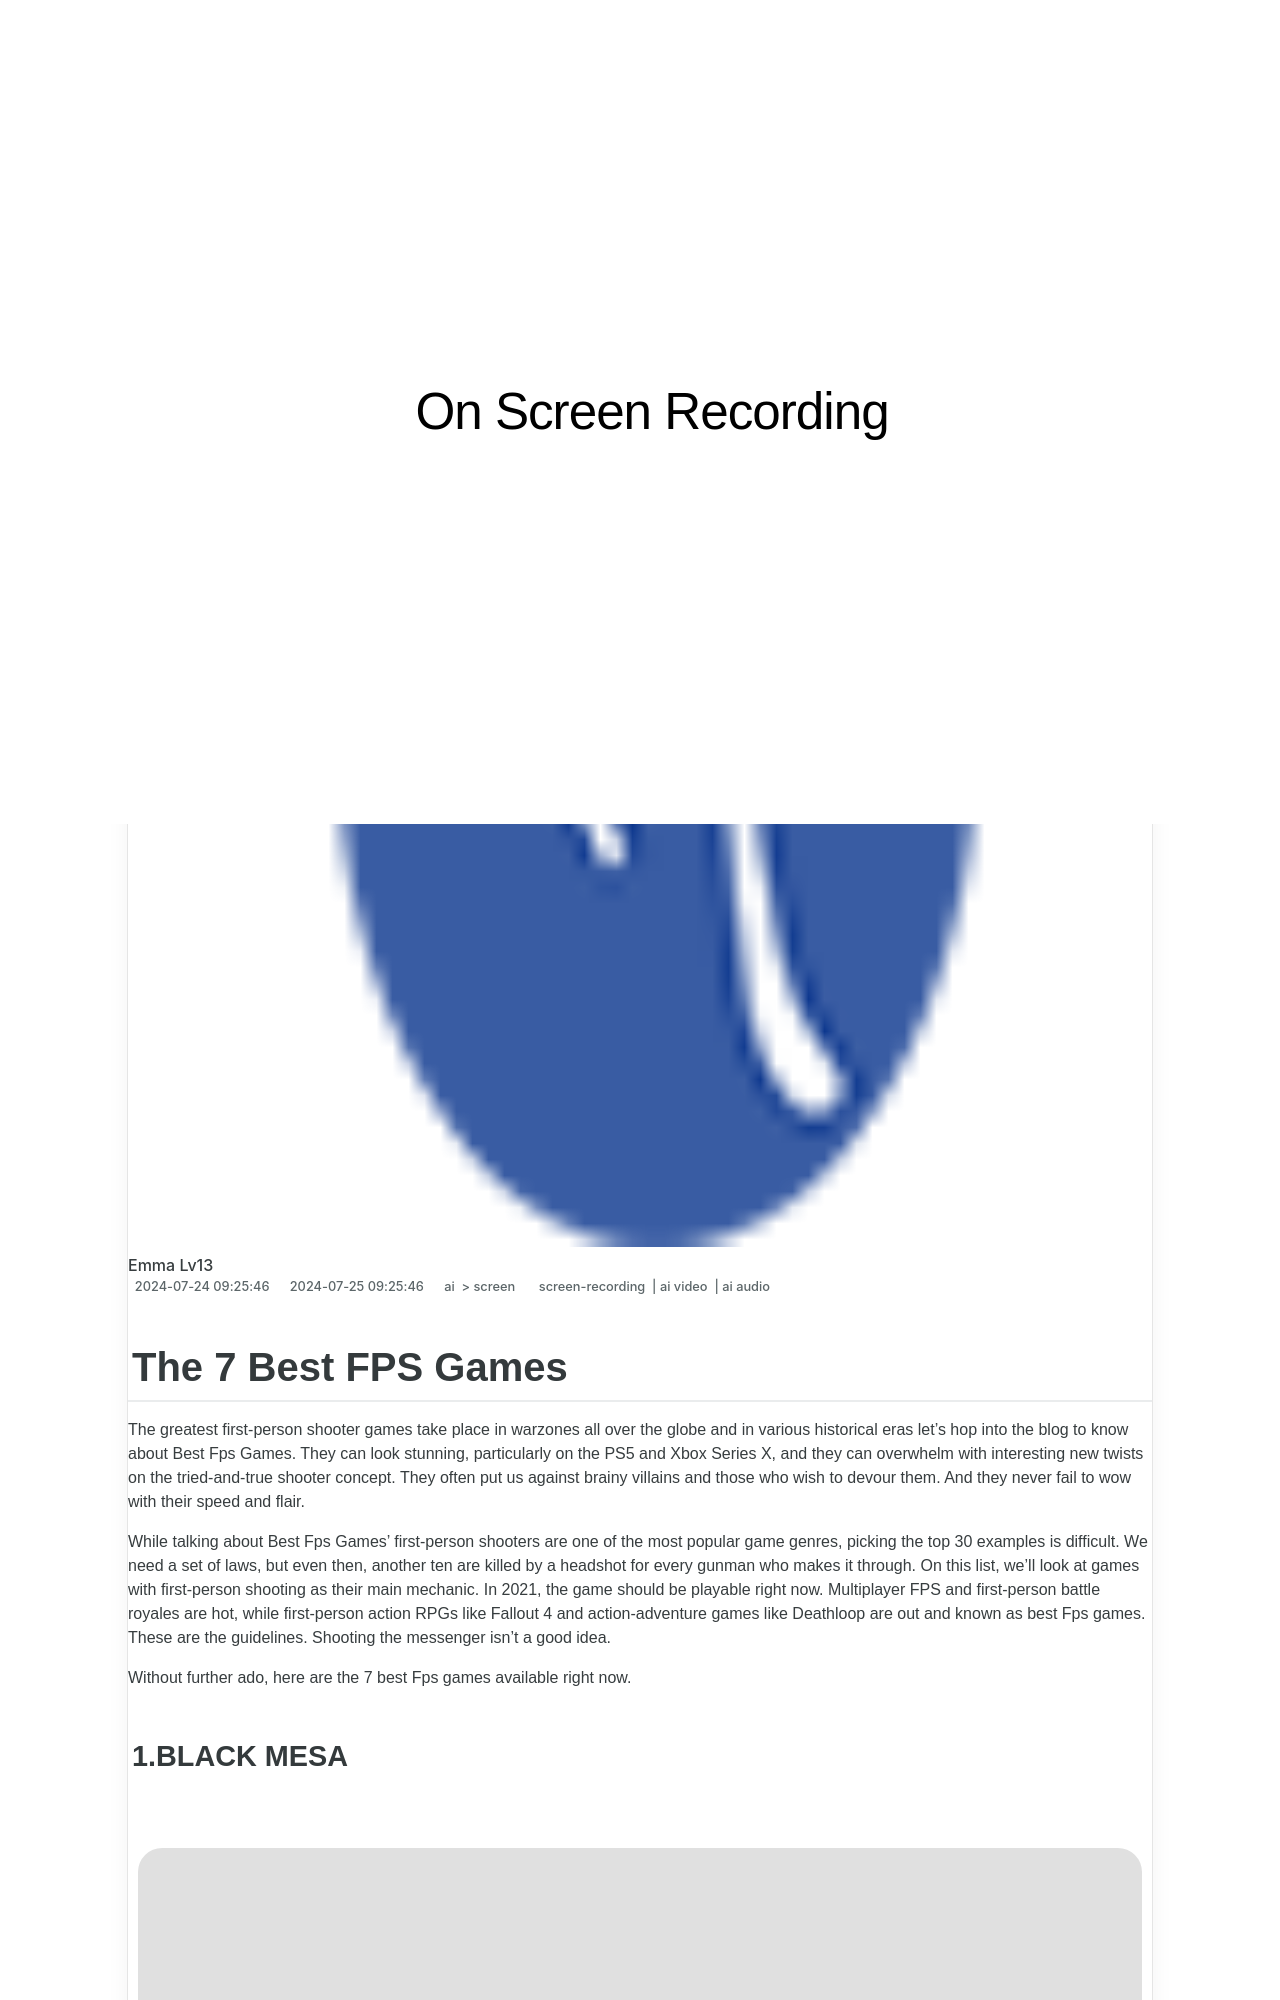

repository: techidaily/site-on-screen-recording · page: 1716040964837-updated-the-7-best-fps-games-for-2024/index.html · generator: jekyll

---
title: "[Updated] The 7 Best FPS Games for 2024"
date: 2024-07-24T09:25:46.879Z
updated: 2024-07-25T09:25:46.879Z
tags: 
  - screen-recording
  - ai video
  - ai audio
categories: 
  - ai
  - screen
description: "This Article Describes [Updated] The 7 Best FPS Games for 2024"
excerpt: "This Article Describes [Updated] The 7 Best FPS Games for 2024"
keywords: "\"Top FPS Games List,Prime FPS Titles Ranked,Ultimate FPS Experience,Leading FPS Games Overview,FPS Games Best Rated,Elite FPS Game Selection,High-Quality FPS Gaming\""
thumbnail: https://thmb.techidaily.com/e271cbb6eb6a65ff2648f6dddd1fc0c078a843660eba98a715724fa951b431ee.jpg
---
